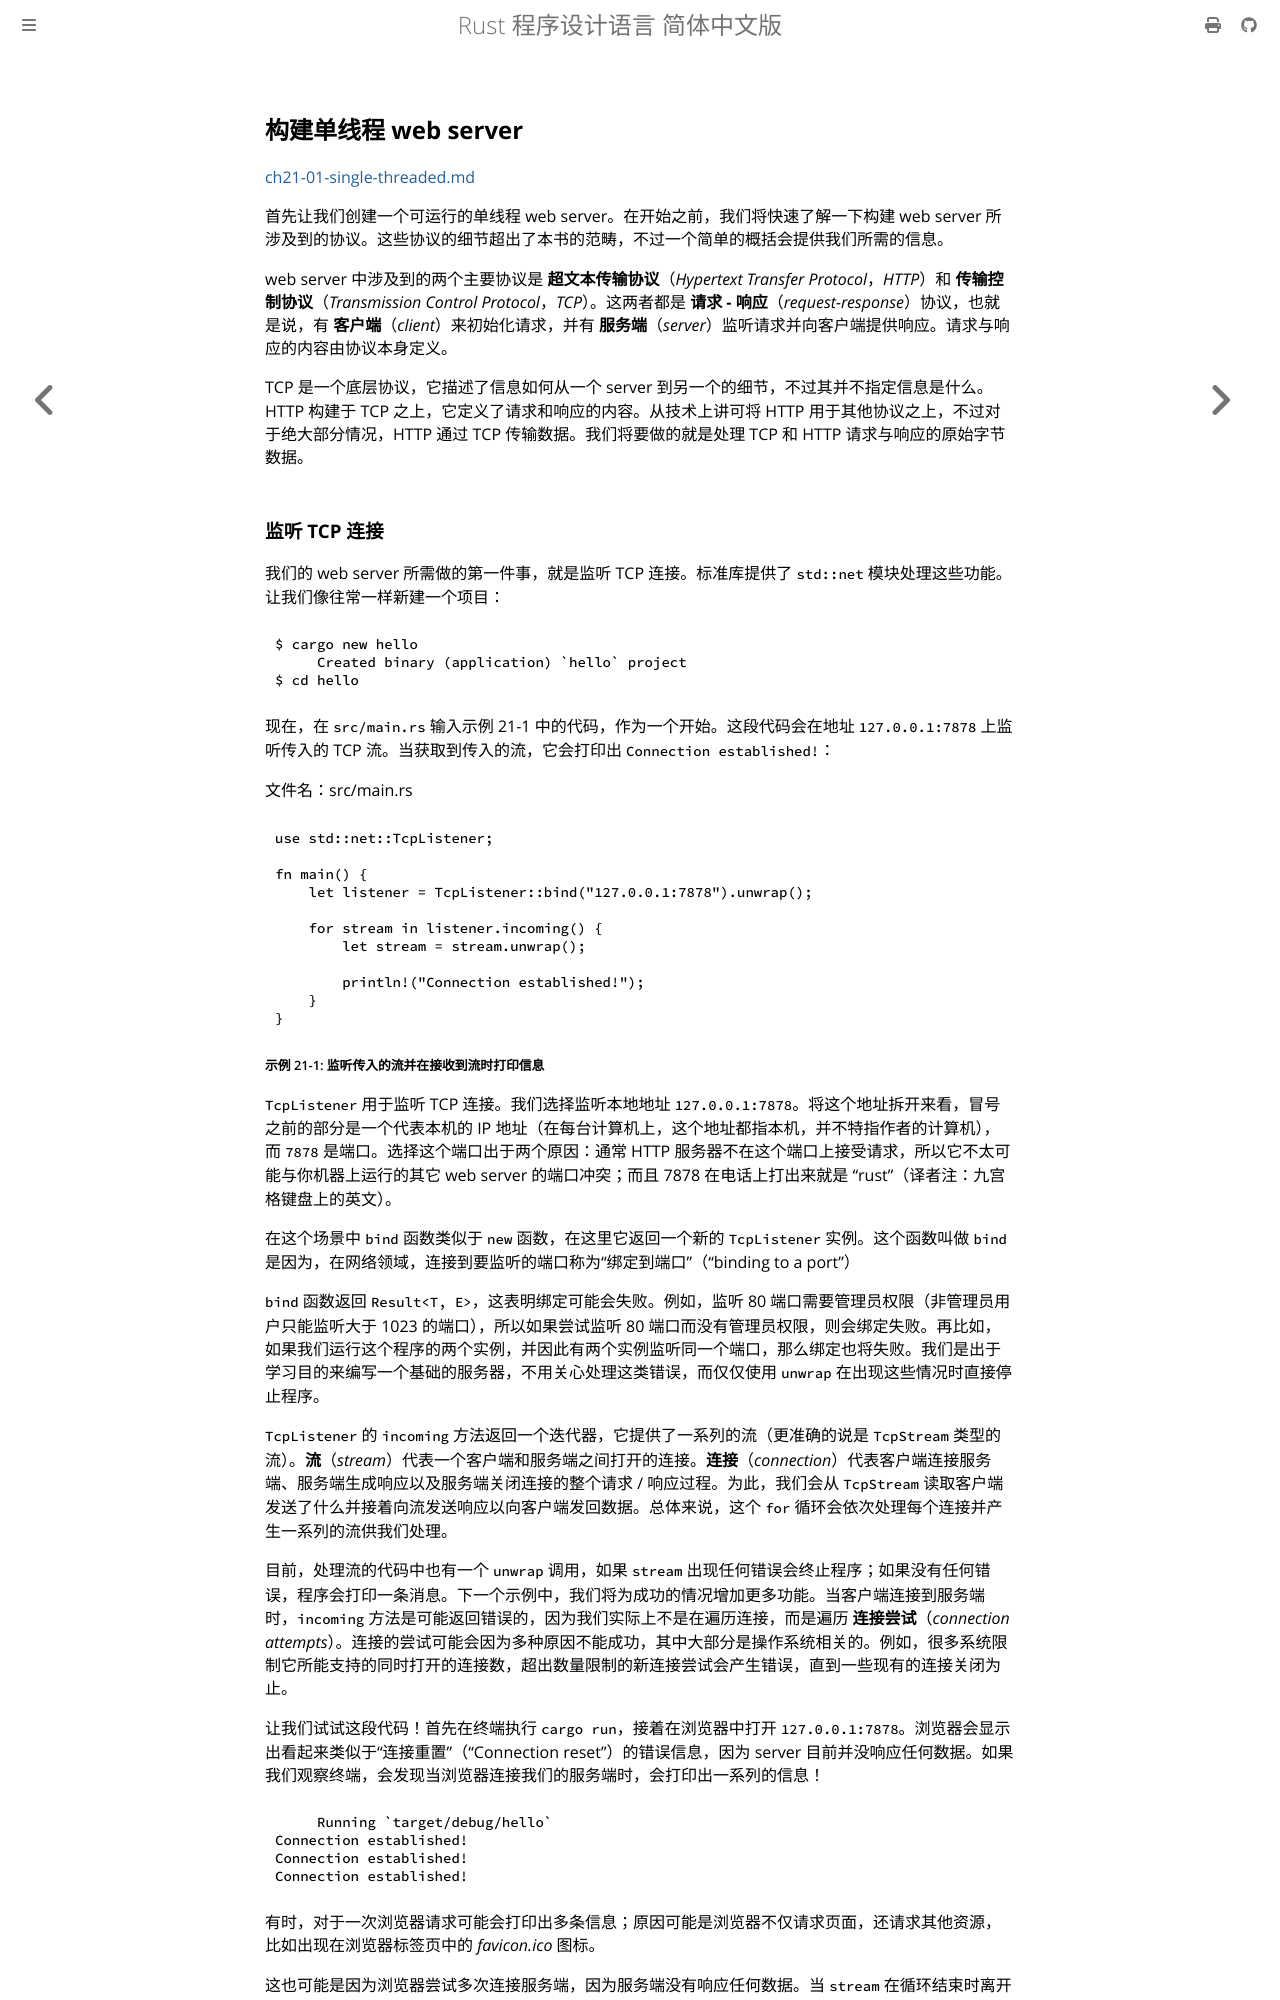

repository: KaiserY/trpl-zh-cn · page: ch21-01-single-threaded.html · generator: mdbook

## 构建单线程 web server

[ch21-01-single-threaded.md](https://github.com/rust-lang/book/blob/1500248d8f230566e4ec9f27fcbb8fe9e2898ab1/src/ch21-01-single-threaded.md)

首先让我们创建一个可运行的单线程 web server。在开始之前，我们将快速了解一下构建 web server 所涉及到的协议。这些协议的细节超出了本书的范畴，不过一个简单的概括会提供我们所需的信息。

web server 中涉及到的两个主要协议是 **超文本传输协议**（*Hypertext Transfer Protocol*，*HTTP*）和 **传输控制协议**（*Transmission Control Protocol*，*TCP*）。这两者都是 **请求 - 响应**（*request-response*）协议，也就是说，有 **客户端**（*client*）来初始化请求，并有 **服务端**（*server*）监听请求并向客户端提供响应。请求与响应的内容由协议本身定义。

TCP 是一个底层协议，它描述了信息如何从一个 server 到另一个的细节，不过其并不指定信息是什么。HTTP 构建于 TCP 之上，它定义了请求和响应的内容。从技术上讲可将 HTTP 用于其他协议之上，不过对于绝大部分情况，HTTP 通过 TCP 传输数据。我们将要做的就是处理 TCP 和 HTTP 请求与响应的原始字节数据。
